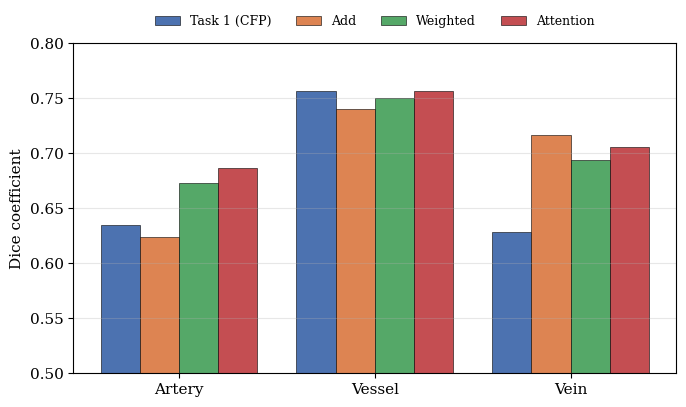
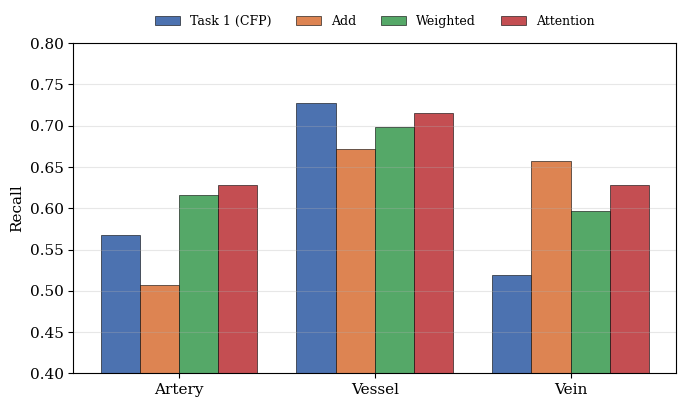
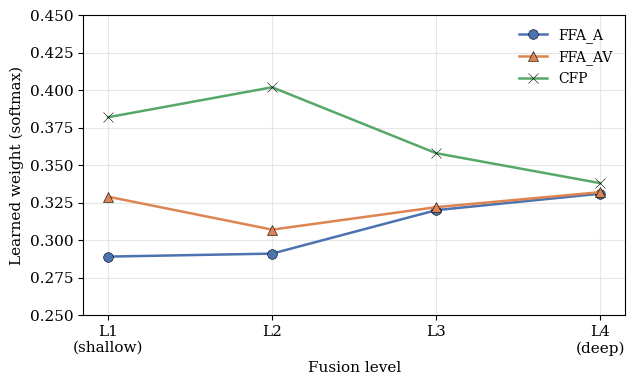
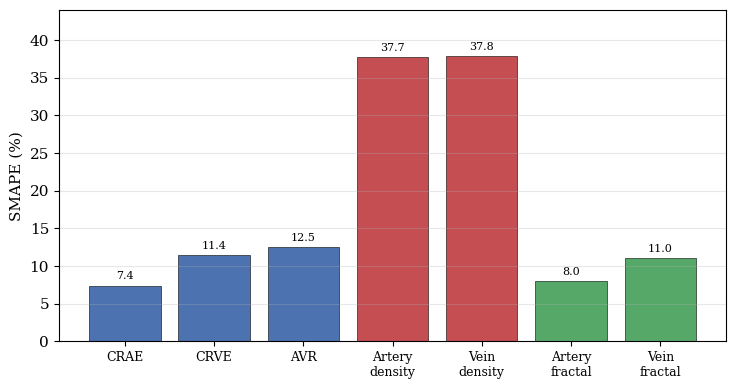

Write the Python code that produced these figures, in order.
"""
生成论文用的结果图 (matplotlib)

产出 4 张 PNG:
  fig_dice.png       —— 四方法 × 三类别 Dice 分组柱状图
  fig_recall.png     —— 四方法 × 三类别 Recall 分组柱状图
  fig_weights.png    —— 学到的模态权重随融合层级变化 (折线)
  fig_biomarker.png  —— 7 个生物标志物的 SMAPE 柱状图

数字直接来自你的 held-out (n=12) 评估结果。
如需改数据,改下方 DATA 区即可。
"""

import numpy as np
import matplotlib
matplotlib.use('Agg')
import matplotlib.pyplot as plt

plt.rcParams.update({
    'font.family': 'serif',
    'font.size': 11,
    'axes.grid': True,
    'grid.alpha': 0.3,
    'figure.dpi': 150,
})

# ==================== DATA ====================
methods = ['Task 1\n(CFP)', 'Add', 'Weighted', 'Attention']
classes = ['Artery', 'Vessel', 'Vein']

dice = {
    'Artery': [0.635, 0.624, 0.673, 0.687],
    'Vessel': [0.757, 0.740, 0.750, 0.757],
    'Vein':   [0.628, 0.717, 0.694, 0.706],
}
recall = {
    'Artery': [0.568, 0.507, 0.616, 0.628],
    'Vessel': [0.727, 0.672, 0.698, 0.716],
    'Vein':   [0.519, 0.657, 0.597, 0.628],
}
# learned modality weights per fusion level
levels = ['L1\n(shallow)', 'L2', 'L3', 'L4\n(deep)']
weights = {
    'FFA_A':  [0.289, 0.291, 0.320, 0.331],
    'FFA_AV': [0.329, 0.307, 0.322, 0.332],
    'CFP':    [0.382, 0.402, 0.358, 0.338],
}
# biomarker SMAPE (%)
bm_names = ['CRAE', 'CRVE', 'AVR', 'Artery\ndensity', 'Vein\ndensity',
            'Artery\nfractal', 'Vein\nfractal']
bm_smape = [7.39, 11.40, 12.46, 37.72, 37.83, 7.97, 11.00]

# greyscale-friendly palette
COLORS = ['#4C72B0', '#DD8452', '#55A868', '#C44E52']
# =============================================


def grouped_bar(metric_dict, title, ylabel, fname, ylim=None):
    x = np.arange(len(classes))
    n = len(methods)
    w = 0.8 / n
    fig, ax = plt.subplots(figsize=(7, 4.2))
    for i, m in enumerate(methods):
        vals = [metric_dict[c][i] for c in classes]
        ax.bar(x + i * w - 0.4 + w / 2, vals, w, label=m.replace('\n', ' '),
               color=COLORS[i], edgecolor='black', linewidth=0.4)
    ax.set_xticks(x)
    ax.set_xticklabels(classes)
    ax.set_ylabel(ylabel)
    if ylim:
        ax.set_ylim(*ylim)
    ax.legend(fontsize=9, ncol=4, loc='upper center', bbox_to_anchor=(0.5, 1.12),
              frameon=False)
    ax.grid(axis='x', visible=False)
    fig.tight_layout()
    fig.savefig(fname, bbox_inches='tight')
    plt.close(fig)
    print('saved', fname)


def weights_plot(fname):
    fig, ax = plt.subplots(figsize=(6.5, 4))
    x = np.arange(len(levels))
    markers = {'FFA_A': 'o', 'FFA_AV': '^', 'CFP': 'x'}
    for i, (mod, vals) in enumerate(weights.items()):
        ax.plot(x, vals, marker=markers[mod], color=COLORS[i], linewidth=1.8,
                markersize=7, label=mod, markeredgecolor='black', markeredgewidth=0.4)
    ax.set_xticks(x)
    ax.set_xticklabels(levels)
    ax.set_ylabel('Learned weight (softmax)')
    ax.set_xlabel('Fusion level')
    ax.set_ylim(0.25, 0.45)
    ax.legend(fontsize=10, frameon=False)
    fig.tight_layout()
    fig.savefig(fname, bbox_inches='tight')
    plt.close(fig)
    print('saved', fname)


def biomarker_plot(fname):
    fig, ax = plt.subplots(figsize=(7.5, 4))
    x = np.arange(len(bm_names))
    colors = ['#4C72B0'] * 3 + ['#C44E52'] * 2 + ['#55A868'] * 2
    bars = ax.bar(x, bm_smape, color=colors, edgecolor='black', linewidth=0.4)
    ax.set_xticks(x)
    ax.set_xticklabels(bm_names, fontsize=9)
    ax.set_ylabel('SMAPE (%)')
    for b, v in zip(bars, bm_smape):
        ax.text(b.get_x() + b.get_width() / 2, v + 0.6, f'{v:.1f}',
                ha='center', va='bottom', fontsize=8)
    ax.grid(axis='x', visible=False)
    ax.set_ylim(0, 44)
    fig.tight_layout()
    fig.savefig(fname, bbox_inches='tight')
    plt.close(fig)
    print('saved', fname)


if __name__ == '__main__':
    grouped_bar(dice, 'Dice', 'Dice coefficient', 'fig_dice.png', ylim=(0.5, 0.80))
    grouped_bar(recall, 'Recall', 'Recall', 'fig_recall.png', ylim=(0.4, 0.80))
    weights_plot('fig_weights.png')
    biomarker_plot('fig_biomarker.png')
    print('\nAll figures generated.')
